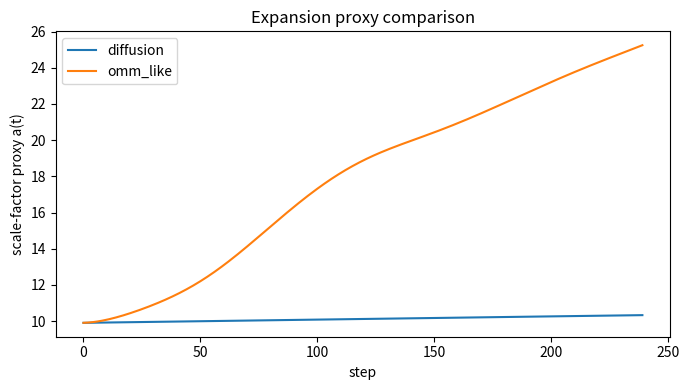
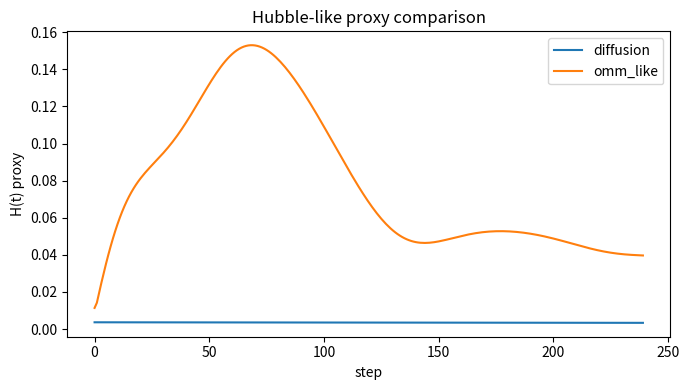
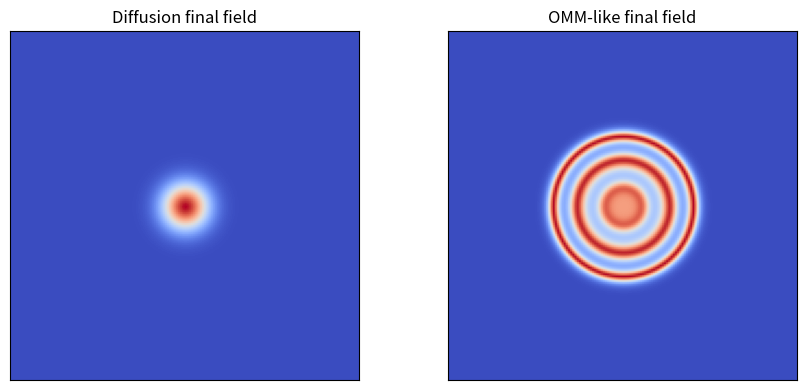

The matplotlib source for these figures, in order:
#!/usr/bin/env python3
# -*- coding: utf-8 -*-

from __future__ import annotations

from pathlib import Path
import numpy as np
import pandas as pd
import matplotlib.pyplot as plt


OUT = Path("results/reviewer_checks/cosmology_vs_diffusion")
OUT.mkdir(parents=True, exist_ok=True)


def laplacian(field: np.ndarray) -> np.ndarray:
    return (
        np.roll(field, 1, axis=0)
        + np.roll(field, -1, axis=0)
        + np.roll(field, 1, axis=1)
        + np.roll(field, -1, axis=1)
        - 4.0 * field
    )


def gaussian_blob(size: int = 160, sigma: float = 7.0, amp: float = 1.0) -> np.ndarray:
    y, x = np.indices((size, size))
    cx = cy = size / 2.0
    r2 = (x - cx) ** 2 + (y - cy) ** 2
    return amp * np.exp(-r2 / (2.0 * sigma**2))


def scale_factor_proxy(field: np.ndarray) -> float:
    y, x = np.indices(field.shape)
    cy = field.shape[0] / 2.0
    cx = field.shape[1] / 2.0
    r2 = (x - cx) ** 2 + (y - cy) ** 2
    w = np.abs(field)
    denom = np.sum(w) + 1e-12
    return float(np.sqrt(np.sum(r2 * w) / denom))


def run_diffusion(
    psi0: np.ndarray,
    *,
    dt: float = 0.05,
    n_steps: int = 220,
    diff_coeff: float = 0.18,
):
    psi = psi0.copy()
    history = []

    for _ in range(n_steps):
        psi = psi + dt * diff_coeff * laplacian(psi)
        history.append(scale_factor_proxy(psi))

    return psi, np.array(history, dtype=float)


def run_omm_like(
    psi0: np.ndarray,
    *,
    dt: float = 0.05,
    n_steps: int = 220,
    wave_gain: float = 0.18,
    damp: float = 0.998,
    alpha: float = 1.0,
    beta: float = 1.0,
):
    psi = psi0.copy()
    vel = np.zeros_like(psi)
    history = []

    for _ in range(n_steps):
        nonlinear = alpha * psi - beta * psi**3
        vel = damp * vel + dt * (wave_gain * laplacian(psi) + nonlinear)
        psi = psi + dt * vel
        history.append(scale_factor_proxy(psi))

    return psi, np.array(history, dtype=float)


def hubble_proxy(a: np.ndarray, dt: float) -> np.ndarray:
    da = np.gradient(a, dt)
    return da / np.maximum(a, 1e-12)


def main():
    print("=== Cosmology vs Diffusion Control ===")

    dt = 0.05
    n_steps = 240
    psi0 = gaussian_blob()

    diff_field, a_diff = run_diffusion(psi0, dt=dt, n_steps=n_steps)
    omm_field, a_omm = run_omm_like(psi0, dt=dt, n_steps=n_steps)

    H_diff = hubble_proxy(a_diff, dt)
    H_omm = hubble_proxy(a_omm, dt)

    summary = pd.DataFrame(
        [
            {
                "model": "diffusion",
                "a_initial": float(a_diff[0]),
                "a_final": float(a_diff[-1]),
                "H_mean": float(np.mean(H_diff)),
                "H_std": float(np.std(H_diff)),
            },
            {
                "model": "omm_like",
                "a_initial": float(a_omm[0]),
                "a_final": float(a_omm[-1]),
                "H_mean": float(np.mean(H_omm)),
                "H_std": float(np.std(H_omm)),
            },
        ]
    )
    summary.to_csv(OUT / "cosmology_vs_diffusion_summary.csv", index=False)

    plt.figure(figsize=(7, 4))
    plt.plot(a_diff, label="diffusion")
    plt.plot(a_omm, label="omm_like")
    plt.xlabel("step")
    plt.ylabel("scale-factor proxy a(t)")
    plt.title("Expansion proxy comparison")
    plt.legend()
    plt.tight_layout()
    plt.savefig(OUT / "a_t_comparison.png", dpi=220)
    plt.close()

    plt.figure(figsize=(7, 4))
    plt.plot(H_diff, label="diffusion")
    plt.plot(H_omm, label="omm_like")
    plt.xlabel("step")
    plt.ylabel("H(t) proxy")
    plt.title("Hubble-like proxy comparison")
    plt.legend()
    plt.tight_layout()
    plt.savefig(OUT / "H_t_comparison.png", dpi=220)
    plt.close()

    fig, axes = plt.subplots(1, 2, figsize=(9, 4))
    axes[0].imshow(diff_field, cmap="coolwarm")
    axes[0].set_title("Diffusion final field")
    axes[0].set_xticks([])
    axes[0].set_yticks([])

    axes[1].imshow(omm_field, cmap="coolwarm")
    axes[1].set_title("OMM-like final field")
    axes[1].set_xticks([])
    axes[1].set_yticks([])

    plt.tight_layout()
    plt.savefig(OUT / "final_field_comparison.png", dpi=220)
    plt.close(fig)

    print(summary.to_string(index=False))
    print(f"[OK] wrote {OUT}")


if __name__ == "__main__":
    main()
